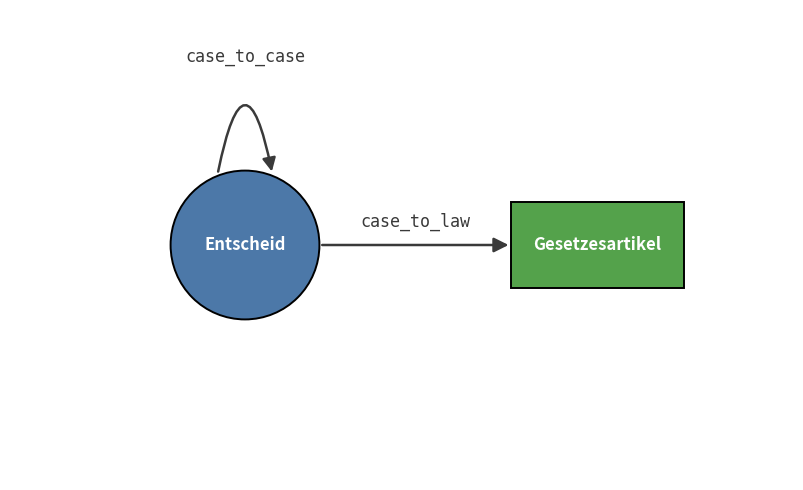

Recreate this plot in Python. (Note: this script raises an exception after producing the figure.)
"""Generates the citation graph schema figure (entity-type level) for Kapitel 2.2."""

import matplotlib.pyplot as plt
from matplotlib.patches import Circle, Rectangle, FancyArrowPatch

ENTSCHEID_COLOR = "#4c78a8"
LAW_COLOR = "#54a24b"
EDGE_COLOR = "#3a3a3a"

fig, ax = plt.subplots(figsize=(9, 5))
ax.set_xlim(0, 10)
ax.set_ylim(0, 6)
ax.set_aspect("equal")
ax.axis("off")

# Entscheid (circle, left)
ent_cx, ent_cy = 3.0, 3.0
ent_r = 0.95
ax.add_patch(Circle((ent_cx, ent_cy), ent_r, facecolor=ENTSCHEID_COLOR,
                    edgecolor="black", linewidth=1.4, zorder=3))
ax.text(ent_cx, ent_cy, "Entscheid", ha="center", va="center",
        fontsize=12, color="white", fontweight="bold", zorder=4)

# Gesetzesartikel (rectangle, right)
law_cx, law_cy = 7.5, 3.0
law_w, law_h = 2.2, 1.1
ax.add_patch(Rectangle((law_cx - law_w / 2, law_cy - law_h / 2), law_w, law_h,
                       facecolor=LAW_COLOR, edgecolor="black", linewidth=1.4,
                       zorder=3))
ax.text(law_cx, law_cy, "Gesetzesartikel", ha="center", va="center",
        fontsize=12, color="white", fontweight="bold", zorder=4)

# Self-loop on Entscheid (case_to_case)
loop_start = (ent_cx - 0.35, ent_cy + ent_r * 0.95)
loop_end = (ent_cx + 0.35, ent_cy + ent_r * 0.95)
loop = FancyArrowPatch(loop_start, loop_end,
                       connectionstyle="arc3,rad=-2.5",
                       arrowstyle="-|>", mutation_scale=20,
                       linewidth=1.8, color=EDGE_COLOR)
ax.add_patch(loop)
ax.text(ent_cx, ent_cy + ent_r + 1.45, "case_to_case",
        ha="center", va="center", fontsize=12, color=EDGE_COLOR,
        family="monospace")

# Arrow Entscheid -> Gesetzesartikel (case_to_law)
arrow = FancyArrowPatch((ent_cx + ent_r, ent_cy),
                        (law_cx - law_w / 2, law_cy),
                        arrowstyle="-|>", mutation_scale=22,
                        linewidth=1.8, color=EDGE_COLOR)
ax.add_patch(arrow)
ax.text((ent_cx + ent_r + law_cx - law_w / 2) / 2, ent_cy + 0.3,
        "case_to_law", ha="center", va="center", fontsize=12,
        color=EDGE_COLOR, family="monospace")

plt.tight_layout()
plt.savefig("/home/ags/github/kg-rag-legal/thesis/figures/citation-graph-schema.png",
            dpi=200, bbox_inches="tight")
print("written: thesis/figures/citation-graph-schema.png")
